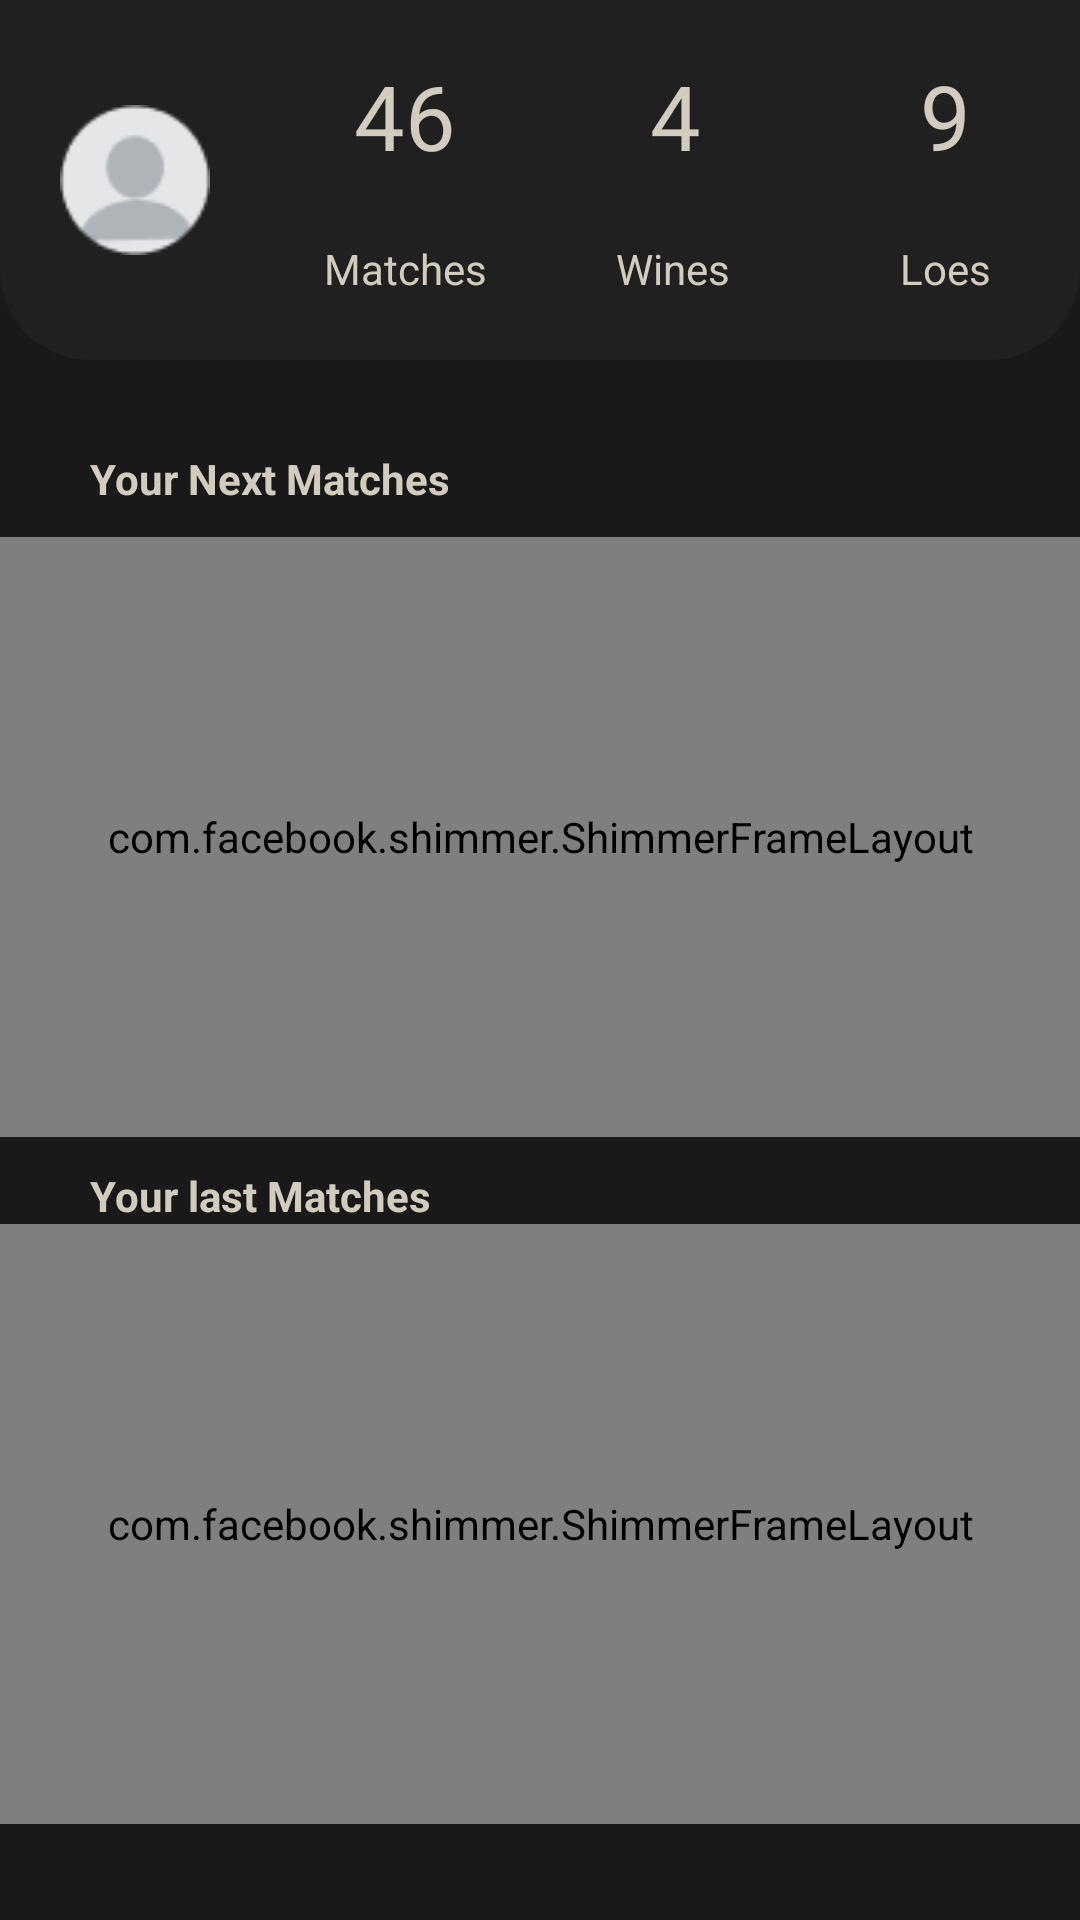

Produce the Android XML layout that renders to this screen, including the resource entries it uses.
<!-- AndroidManifest.xml: application theme Theme.PIFSportApp -->
<!-- res/layout/fragment_profile.xml -->
<?xml version="1.0" encoding="utf-8"?>
<androidx.constraintlayout.widget.ConstraintLayout xmlns:android="http://schemas.android.com/apk/res/android"
    xmlns:app="http://schemas.android.com/apk/res-auto"
    xmlns:tools="http://schemas.android.com/tools"
    android:layout_width="match_parent"
    android:layout_height="match_parent"
    android:background="@color/background"
    tools:context=".MainActivity">

    <View
        android:id="@+id/view2"
        android:layout_width="match_parent"
        android:layout_height="120dp"
        android:background="@drawable/top_profile"
        android:backgroundTint="@color/background_card"
        app:layout_constraintEnd_toEndOf="parent"
        app:layout_constraintHorizontal_bias="0.0"
        app:layout_constraintStart_toStartOf="parent"
        app:layout_constraintTop_toTopOf="parent" />

    <TextView
        android:id="@+id/tvMatches"
        android:layout_width="wrap_content"
        android:layout_height="wrap_content"
        android:text="Matches"
        android:textColor="@color/shadowGray"
        app:layout_constraintBottom_toBottomOf="@+id/view2"
        app:layout_constraintEnd_toStartOf="@+id/guideline4"
        app:layout_constraintStart_toStartOf="@+id/guideline5"
        app:layout_constraintTop_toBottomOf="@+id/textView3" />

    <TextView
        android:id="@+id/tvLoes"
        android:layout_width="wrap_content"
        android:layout_height="wrap_content"
        android:text="Loes"
        android:textColor="@color/shadowGray"

        app:layout_constraintBottom_toBottomOf="@+id/view2"
        app:layout_constraintEnd_toEndOf="parent"
        app:layout_constraintStart_toStartOf="@+id/guideline2"
        app:layout_constraintTop_toBottomOf="@+id/textView6" />


    <TextView
        android:id="@+id/tvWin"
        android:layout_width="wrap_content"
        android:layout_height="wrap_content"
        android:text="Wines"
        android:textColor="@color/shadowGray"
        app:layout_constraintBottom_toBottomOf="@+id/view2"
        app:layout_constraintEnd_toStartOf="@+id/guideline2"
        app:layout_constraintHorizontal_bias="0.489"
        app:layout_constraintStart_toStartOf="@+id/guideline4"
        app:layout_constraintTop_toBottomOf="@+id/textView4" />

    <ImageView
        android:id="@+id/im_user"
        android:layout_width="50dp"
        android:layout_height="50dp"
        android:layout_margin="30dp"
        android:src="@drawable/user2"
        app:layout_constraintBottom_toBottomOf="@+id/view2"
        app:layout_constraintEnd_toStartOf="@+id/guideline5"
        app:layout_constraintStart_toStartOf="parent"
        app:layout_constraintTop_toTopOf="parent" />

    <TextView
        android:id="@+id/textView3"
        android:layout_width="wrap_content"
        android:layout_height="wrap_content"
        android:text="46"
        android:textColor="@color/shadowGray"
        android:textSize="30dp"
        app:layout_constraintEnd_toStartOf="@+id/guideline4"
        app:layout_constraintStart_toStartOf="@+id/guideline5"
        app:layout_constraintTop_toTopOf="@+id/guideline6" />

    <TextView
        android:id="@+id/textView4"
        android:layout_width="wrap_content"
        android:layout_height="wrap_content"
        android:text="4"
        android:textColor="@color/shadowGray"
        android:textSize="30dp"
        app:layout_constraintEnd_toStartOf="@+id/guideline2"
        app:layout_constraintStart_toStartOf="@+id/guideline4"
        app:layout_constraintTop_toTopOf="@+id/guideline6" />

    <TextView
        android:id="@+id/textView6"
        android:layout_width="wrap_content"
        android:layout_height="wrap_content"
        android:text="9"
        android:textColor="@color/shadowGray"
        android:textSize="30dp"
        app:layout_constraintEnd_toEndOf="@+id/view2"
        app:layout_constraintStart_toStartOf="@+id/guideline2"
        app:layout_constraintTop_toTopOf="@+id/guideline6" />

    <TextView
        android:id="@+id/textView2"
        android:layout_width="wrap_content"
        android:layout_height="wrap_content"
        android:layout_margin="30dp"
        android:text="Your Next Matches"
        android:textColor="@color/shadowGray"
        android:textStyle="bold"
        app:layout_constraintStart_toStartOf="parent"
        app:layout_constraintTop_toBottomOf="@+id/view2" />

    <androidx.recyclerview.widget.RecyclerView
        android:id="@+id/rvNewMatch"
        android:layout_width="match_parent"
        android:layout_height="200dp"
        android:layout_marginStart="20dp"
        android:layout_marginTop="10dp"
        android:layout_marginEnd="20dp"
        app:layout_constraintEnd_toEndOf="parent"
        app:layout_constraintHorizontal_bias="0.0"
        app:layout_constraintStart_toStartOf="parent"
        app:layout_constraintTop_toBottomOf="@+id/textView2" />

    <TextView
        android:id="@+id/tv_lastMatches"
        android:layout_width="wrap_content"
        android:layout_height="wrap_content"
        android:layout_marginTop="10dp"
        android:text="Your last Matches"
        android:textColor="@color/shadowGray"
        android:textStyle="bold"
        app:layout_constraintStart_toStartOf="@+id/textView2"
        app:layout_constraintTop_toBottomOf="@+id/rvNewMatch" />

    <androidx.recyclerview.widget.RecyclerView
        android:id="@+id/rvLastMatch"
        android:layout_width="match_parent"
        android:layout_height="200dp"
        android:layout_marginStart="20dp"
        android:layout_marginTop="10dp"
        android:layout_marginEnd="20dp"
        app:layout_constraintEnd_toEndOf="parent"
        app:layout_constraintStart_toStartOf="parent"
        app:layout_constraintTop_toBottomOf="@+id/tv_lastMatches" />


    <com.facebook.shimmer.ShimmerFrameLayout
        android:id="@+id/shimmer_view_container"
        android:layout_width="match_parent"
        android:layout_height="200dp"
        app:layout_constraintBottom_toTopOf="@+id/tv_lastMatches"
        app:layout_constraintEnd_toEndOf="parent"
        app:layout_constraintStart_toStartOf="parent"
        app:layout_constraintTop_toBottomOf="@+id/textView2">

        <LinearLayout
            android:layout_width="match_parent"
            android:layout_height="wrap_content"
            android:orientation="horizontal">

            <include layout="@layout/new_match_shrimmer_item" />

            <include layout="@layout/new_match_shrimmer_item" />
            <include layout="@layout/new_match_shrimmer_item" />


        </LinearLayout>
    </com.facebook.shimmer.ShimmerFrameLayout>


    <com.facebook.shimmer.ShimmerFrameLayout
        android:id="@+id/shimmer_view_container2"
        android:layout_width="match_parent"
        android:layout_height="200dp"
        app:layout_constraintEnd_toEndOf="parent"
        app:layout_constraintStart_toStartOf="parent"
        app:layout_constraintTop_toBottomOf="@+id/tv_lastMatches">

        <LinearLayout
            android:layout_width="match_parent"
            android:layout_height="wrap_content"
            android:orientation="horizontal">

            <include layout="@layout/new_match_shrimmer_item" />

            <include layout="@layout/new_match_shrimmer_item" />
            <include layout="@layout/new_match_shrimmer_item" />

        </LinearLayout>
    </com.facebook.shimmer.ShimmerFrameLayout>


    <androidx.constraintlayout.widget.Guideline
        android:id="@+id/guideline2"
        android:layout_width="wrap_content"
        android:layout_height="wrap_content"
        android:orientation="vertical"
        app:layout_constraintGuide_percent="0.75" />

    <androidx.constraintlayout.widget.Guideline
        android:id="@+id/guideline4"
        android:layout_width="wrap_content"
        android:layout_height="wrap_content"
        android:orientation="vertical"
        app:layout_constraintGuide_percent="0.5" />

    <androidx.constraintlayout.widget.Guideline
        android:id="@+id/guideline5"
        android:layout_width="wrap_content"
        android:layout_height="wrap_content"
        android:orientation="vertical"
        app:layout_constraintGuide_percent="0.25" />

    <androidx.constraintlayout.widget.Guideline
        android:id="@+id/guideline6"
        android:layout_width="wrap_content"
        android:layout_height="wrap_content"
        android:orientation="horizontal"
        app:layout_constraintGuide_percent="0.02872777" />

</androidx.constraintlayout.widget.ConstraintLayout>
<!-- res/layout/new_match_shrimmer_item.xml (included above) -->
<?xml version="1.0" encoding="utf-8"?>
<androidx.cardview.widget.CardView xmlns:android="http://schemas.android.com/apk/res/android"
    xmlns:app="http://schemas.android.com/apk/res-auto"
    xmlns:tools="http://schemas.android.com/tools"
    android:backgroundTint="@color/background_card"
    android:layout_width="180dp"
    android:layout_height="180dp"
    android:layout_margin="1dp"
    app:cardCornerRadius="17dp"
    app:cardElevation="2dp"
    app:cardUseCompatPadding="true">


</androidx.cardview.widget.CardView>
<!-- resources referenced by this layout -->
<resources>
  <color name="background">#191919</color>
  <color name="background_card">#202020</color>
  <color name="shadowGray">#D1CCBD</color>
  <!-- drawable top_profile (drawable) -->
  <?xml version="1.0" encoding="utf-8"?>
  <shape xmlns:android="http://schemas.android.com/apk/res/android"
      android:shape="rectangle">
      <solid android:color="@color/background_card"/>
      <corners
          android:bottomLeftRadius="30dp"
          android:bottomRightRadius="30dp"/>
  </shape>
  <!-- drawable user2: png bitmap (drawable-v24, 1700 bytes) -->
  <style name="Theme.PIFSportApp" parent="Theme.MaterialComponents.NoActionBar">
          
          <item name="colorPrimary">@color/buttonColor</item>
          <item name="colorPrimaryVariant">@color/purple_700</item>
          <item name="colorOnPrimary">@color/white</item>
          
          <item name="colorSecondary">@color/buttonColor</item>
          <item name="colorSecondaryVariant">@color/teal_700</item>
          <item name="colorOnSecondary">@color/black</item>
          
          <item name="android:statusBarColor">@color/gray</item>
          
      </style>
  <color name="buttonColor">#BD9B60</color>
  <color name="purple_700">#FF3700B3</color>
  <color name="white">#FFFFFFFF</color>
  <color name="teal_700">#FF018786</color>
  <color name="black">#FF000000</color>
  <color name="gray">#393939</color>
</resources>
